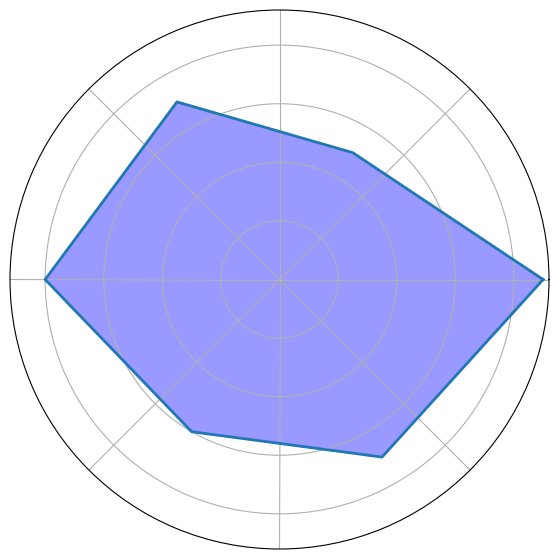
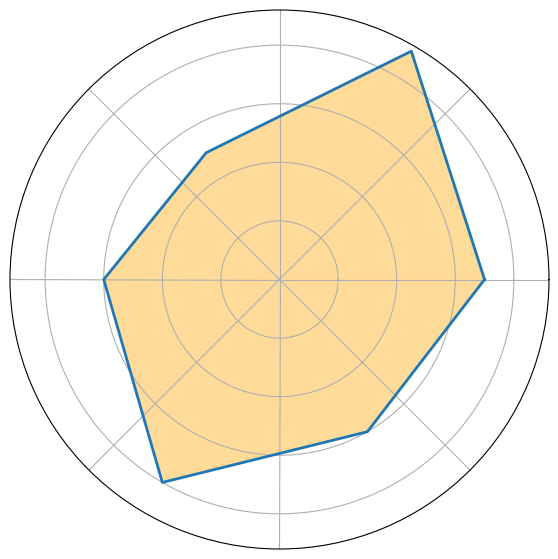
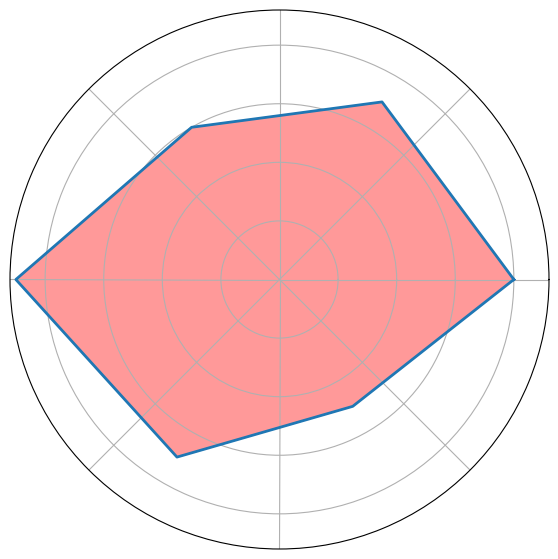
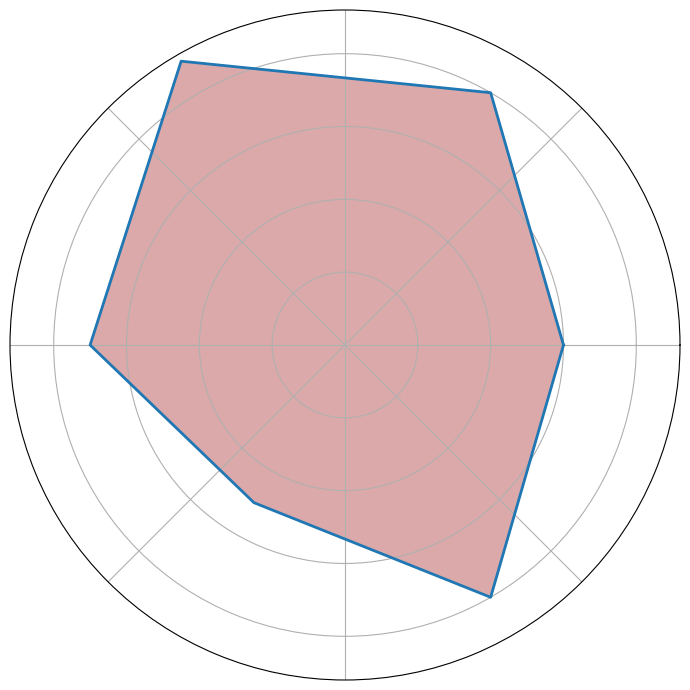

Write the Python code that produced these figures, in order.
import numpy as np
import matplotlib.pyplot as plt
from math import pi

arcane_academy = [9, 5, 7, 8, 6, 7]
elderwood_grove = [7, 9, 5, 6, 8, 6]
silver_spire = [8, 7, 6, 9, 7, 5]
shadow_haven = [6, 8, 9, 7, 5, 8]

academies_data = {
    'Arcane Academy': arcane_academy,
    'Elderwood Grove': elderwood_grove,
    'Silver Spire': silver_spire,
    'Shadow Haven': shadow_haven
}

academy_colors = {
    'Arcane Academy': 'blue',
    'Elderwood Grove': 'orange',
    'Silver Spire': 'red',
    'Shadow Haven': 'brown'
}

def create_radar_chart(academy_data, labels, color):
    num_vars = len(labels)
    angles = np.linspace(0, 2 * pi, num_vars, endpoint=False).tolist()

    academy_data += academy_data[:1]
    angles += angles[:1]

    fig, ax = plt.subplots(figsize=(7, 7), subplot_kw=dict(polar=True))
    ax.plot(angles, academy_data, linewidth=2, linestyle='solid')
    ax.fill(angles, academy_data, color=color, alpha=0.4)
    ax.set_yticklabels([])  # Remove radial labels
    ax.set_xticklabels([])  # Remove angular labels

for academy_name, skill_levels in academies_data.items():
    create_radar_chart(skill_levels, ['']*6, academy_colors[academy_name])

plt.tight_layout()
plt.show()
